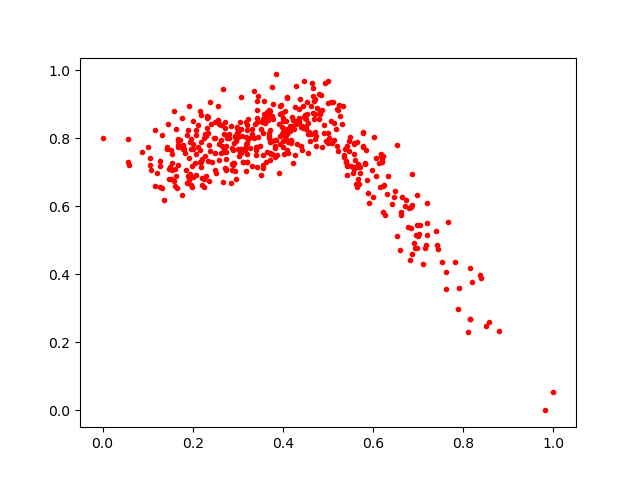

The file beside this chart, header and first rows:
0.5698234, 0.6647445
0.8499, 0.249
0.419, 0.791
0.4717, 0.9148
0.1965, 0.7689
0.3384, 0.8435
0.2356, 0.6734
0.1282, 0.7184
0.1631, 0.688
0.6871, 0.6954
0.4516, 0.8571
0.2636, 0.7937
0.6831, 0.5368
0.4815, 0.8718
0.7816, 0.4361
0.05672, 0.7976
0.1484, 0.6792
0.6209, 0.7412
0.1863, 0.6678
0.8382, 0.3981
0.3187, 0.7036
0.7617, 0.356
0.3817, 0.7489
0.4563, 0.8114
0.1478, 0.7092
0.1928, 0.896
0.4924, 0.9628
0.6529, 0.7813
0.6218, 0.6591
0.32, 0.7533
0.2926, 0.7284
0.2742, 0.7785
0.3639, 0.8772
0.2619, 0.8402
0.1931, 0.6963
0.5328, 0.8953
0.8199, 0.3774
0.6973, 0.6335
0.4709, 0.8723
0.6947, 0.5145
0.319, 0.8487
0.624, 0.6634
0.4434, 0.8354
0.6871, 0.4611
0.3757, 0.866
0.2082, 0.6913
0.5405, 0.7326
0.29, 0.766
0.643, 0.6076
0.5266, 0.8659
0.3694, 0.8167
0.6933, 0.4772
0.2579, 0.7839
0.8152, 0.2701
0.3788, 0.9
0.3694, 0.7996
0.555, 0.6993
0.1073, 0.7083
0.5777, 0.8184
0.1896, 0.8251
0.1581, 0.8817
... 417 more rows
